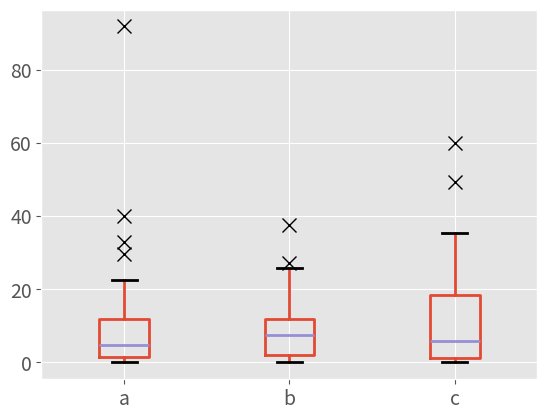

Reproduce this figure in Python. (Note: this script raises an exception after producing the figure.)
#!/usr/bin/env python2
# -*- coding: utf-8 -*-
"""
Created on Fri Nov 25 16:23:23 2016

@author: jonathan
"""

import numpy as np
import matplotlib.pyplot as plt
plt.style.use('ggplot')
import pandas as pd



  
def boxplot(dataframe, linewidth=2, fontsize = 14, xlabel=None, ylabel=None, title=None):
    ax_tuple = dataframe.boxplot(return_type = 'both', fontsize = fontsize)
    axes = ax_tuple[0]
    dict_features = ax_tuple[1]
    for x in dict_features.keys():
        category = dict_features[x]
        for ax in category:
            plt.setp(ax, linewidth=2)
            if x == 'fliers':
                plt.setp(ax, marker= 'x', markerfacecolor = 'gray', markersize = 10)
    for tick in axes.yaxis.get_major_ticks():
        tick.label.set_fontsize(fontsize)
    axes.set_xlabel(xlabel, fontsize = fontsize)
    axes.set_ylabel(ylabel, fontsize = fontsize)
    axes.set_title(title, fontsize = fontsize)
    return axes

    
## examples    
data = np.square(np.random.normal(2,3,(40,3)))
df = pd.DataFrame(data = data, columns = list('abc'))


boxplot(df, linewidth = 2, xlabel="x-axis", ylabel="y-axis", title="Boxplot")




import seaborn as sns

ax_sns = sns.boxplot(data = df)
ax_sns.set_xlabel("x-axis here", fontdict = {'fontsize': 16})
for tick in ax_sns.yaxis.get_major_ticks():
    tick.label.set_fontsize(14)
for tick in ax_sns.xaxis.get_major_ticks():
    tick.label.set_fontsize(14)
    
